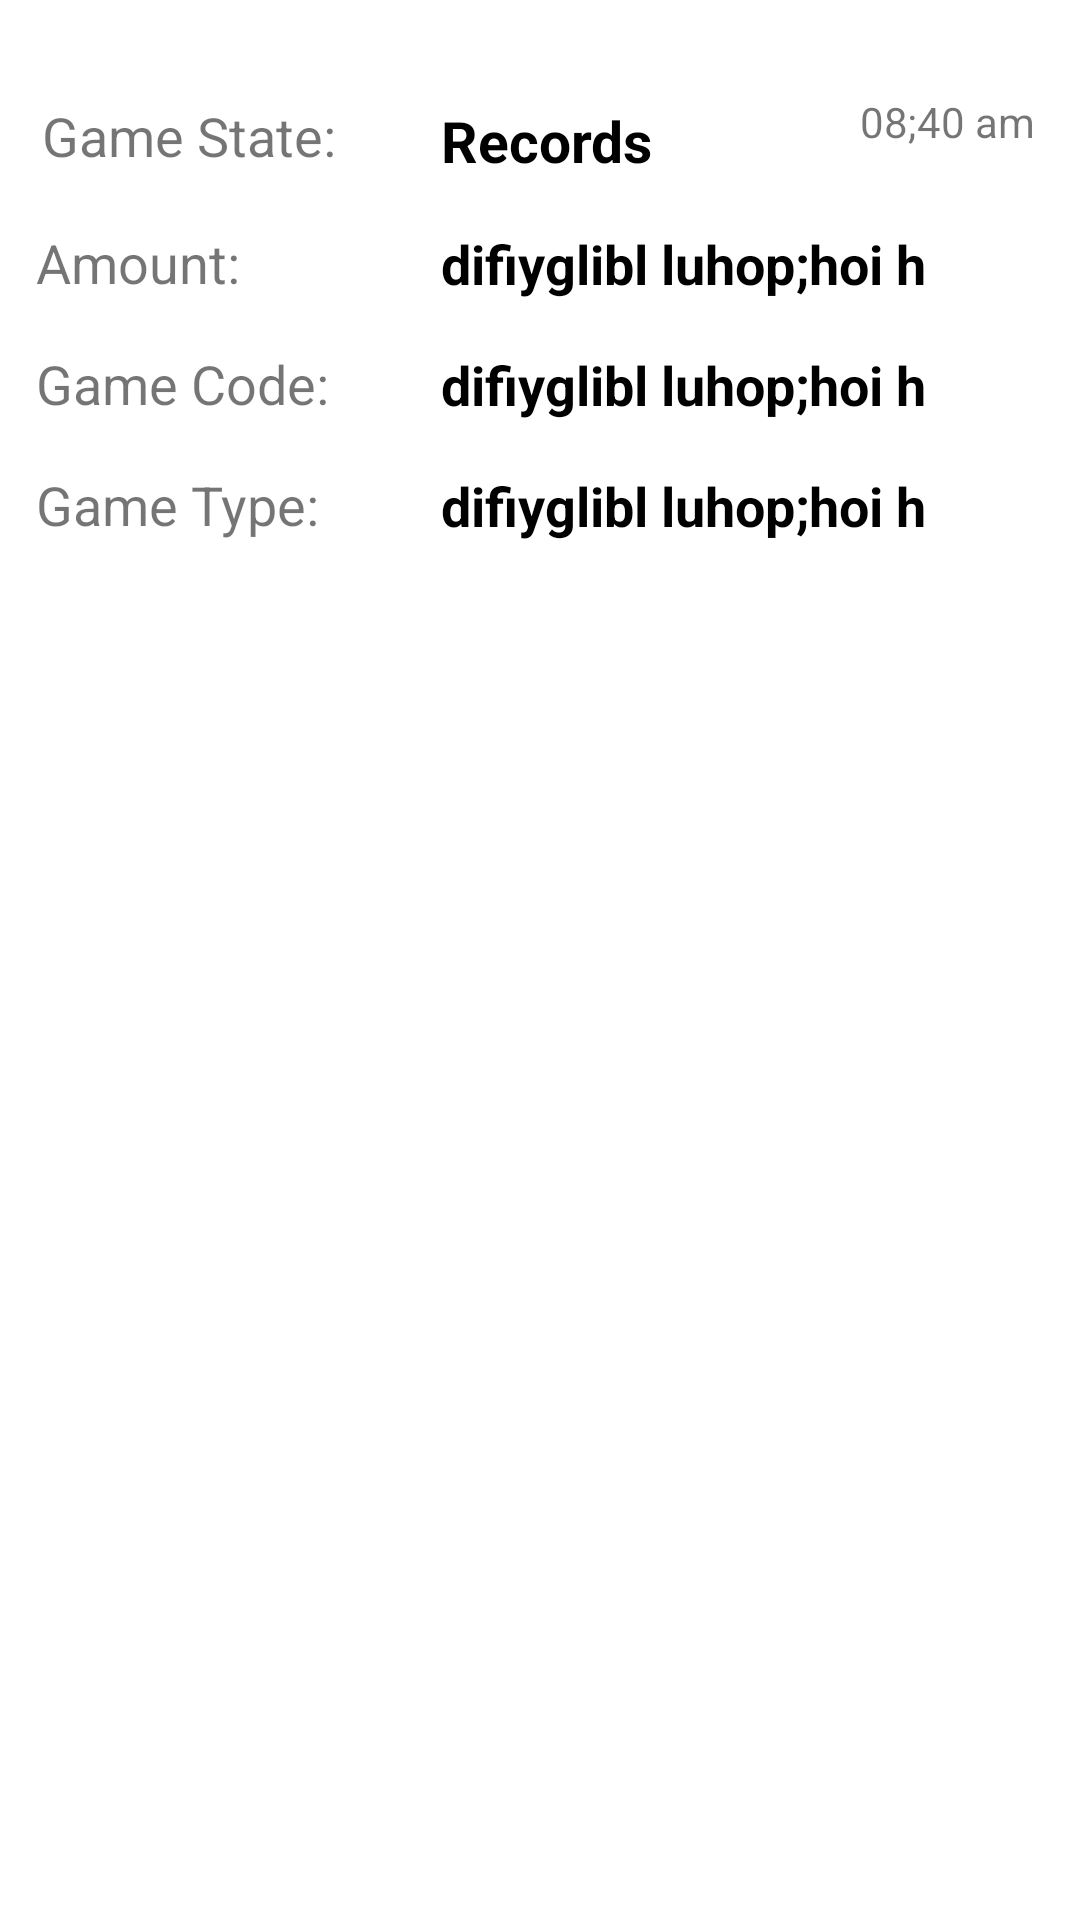

Write the Android layout XML for this screen, with the resource values it uses.
<!-- AndroidManifest.xml: application theme Theme.CashBooster -->
<!-- res/layout/list_records.xml -->
<?xml version="1.0" encoding="utf-8"?>
<LinearLayout xmlns:android="http://schemas.android.com/apk/res/android"
    android:orientation="vertical"
    android:layout_width="match_parent"
    android:layout_height="match_parent">

    <RelativeLayout
        android:layout_width="wrap_content"
        android:layout_height="wrap_content"
        android:layout_marginTop="16dp">

        <LinearLayout
            android:layout_width="wrap_content"
            android:layout_height="wrap_content"
            android:layout_marginVertical="10dp"
            android:orientation="horizontal">



            <LinearLayout
                android:layout_width="wrap_content"
                android:layout_height="wrap_content"
                android:orientation="vertical">
                <TextView
                    android:layout_width="wrap_content"
                    android:layout_height="wrap_content"
                    android:text="Game State:"
                    android:layout_marginLeft="7dp"
                    android:padding="7dp"
                    android:textSize="18sp"/>

                <TextView
                    android:layout_width="wrap_content"
                    android:layout_height="wrap_content"
                    android:text="Amount:"
                    android:padding="5dp"
                    android:layout_marginLeft="7dp"
                    android:layout_marginTop="6dp"
                    android:textSize="18sp"/>

                <TextView
                    android:layout_width="wrap_content"
                    android:layout_height="wrap_content"
                    android:text="Game Code:"
                    android:layout_marginTop="6dp"
                    android:layout_marginLeft="7dp"
                    android:padding="5dp"
                    android:textSize="18sp"/>

                <TextView
                    android:layout_width="wrap_content"
                    android:layout_height="wrap_content"
                    android:layout_marginTop="6dp"
                    android:text="Game Type:"
                    android:layout_marginLeft="7dp"
                    android:padding="5dp"
                    android:textSize="18sp"/>
            </LinearLayout>
            


            <LinearLayout
                android:layout_width="wrap_content"
                android:layout_height="wrap_content"
                android:layout_marginStart="20dp"
                android:layout_marginLeft="20dp"
                android:orientation="vertical">

                <TextView
                    android:id="@+id/gameState"
                    android:layout_width="wrap_content"
                    android:layout_height="wrap_content"
                    android:text="Records"
                    android:padding="8dp"
                    android:textColor="@color/black"
                    android:textSize="19sp"
                    android:textStyle="bold" />

                <TextView
                    android:id="@+id/gameAmount"
                    android:layout_width="wrap_content"
                    android:layout_height="wrap_content"
                    android:padding="8dp"
                    android:text="difiyglibl luhop;hoi h"
                    android:textColor="@color/black"
                    android:textSize="18sp"
                    android:textStyle="bold" />

                <TextView
                    android:id="@+id/gameCode"
                    android:layout_width="wrap_content"
                    android:layout_height="wrap_content"
                    android:padding="8dp"
                    android:text="difiyglibl luhop;hoi h"
                    android:textColor="@color/black"
                    android:textSize="18sp"
                    android:textStyle="bold" />

                <TextView
                    android:id="@+id/gameType"
                    android:layout_width="wrap_content"
                    android:layout_height="wrap_content"
                    android:padding="8dp"
                    android:text="difiyglibl luhop;hoi h"
                    android:textColor="@color/black"
                    android:textSize="18sp"
                    android:textStyle="bold" />


            </LinearLayout>

        </LinearLayout>

        <TextView
            android:id="@+id/timeMessage"
            android:layout_width="wrap_content"
            android:layout_height="wrap_content"
            android:layout_alignParentRight="true"
            android:padding="15dp"
            android:text="08;40 am" />

    </RelativeLayout>


</LinearLayout>
<!-- resources referenced by this layout -->
<resources>
  <color name="black">#FF000000</color>
  <style name="Theme.CashBooster" parent="Theme.MaterialComponents.DayNight.DarkActionBar">
          
          <item name="colorPrimary">@color/purple_500</item>
          <item name="colorPrimaryVariant">@color/purple_700</item>
          <item name="colorOnPrimary">@color/white</item>
          
          <item name="colorSecondary">@color/teal_200</item>
          <item name="colorSecondaryVariant">@color/teal_700</item>
          <item name="colorOnSecondary">@color/black</item>
          
          <item name="android:statusBarColor" tools:targetApi="l">?attr/colorPrimaryVariant</item>
          
      </style>
  <color name="purple_500">#00CBA9</color>
  <color name="purple_700">#00CBA9</color>
  <color name="white">#FFFFFFFF</color>
  <color name="teal_200">#FF03DAC5</color>
  <color name="teal_700">#FF018786</color>
</resources>
